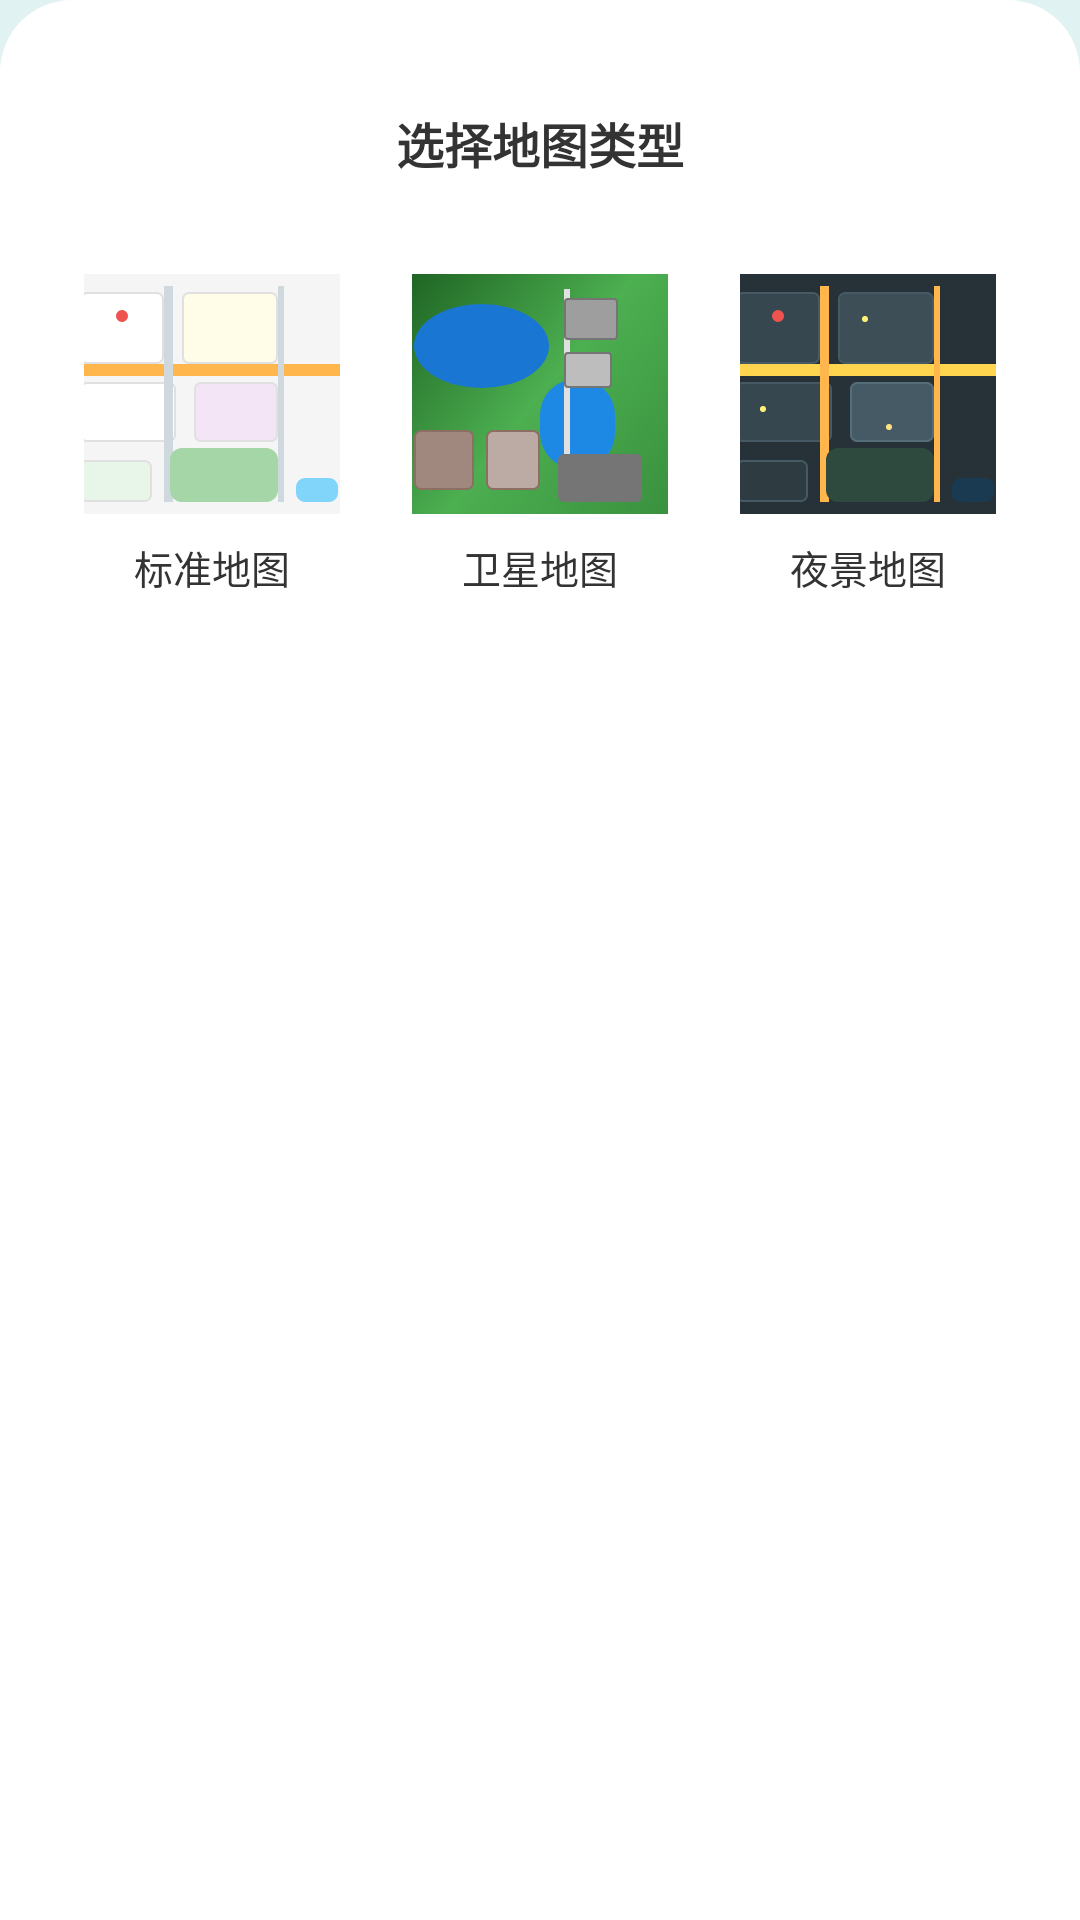

Layout XML and referenced resources for this Android screen:
<!-- AndroidManifest.xml: application theme Theme.VirtualLocation -->
<!-- res/layout/dialog_map_layers.xml -->
<?xml version="1.0" encoding="utf-8"?>
<LinearLayout xmlns:android="http://schemas.android.com/apk/res/android"
    xmlns:app="http://schemas.android.com/apk/res-auto"
    android:layout_width="match_parent"
    android:layout_height="wrap_content"
    android:background="@drawable/bg_bottom_sheet"
    android:orientation="vertical"
    android:padding="16dp">

    
    <View
        android:layout_width="40dp"
        android:layout_height="4dp"
        android:layout_gravity="center_horizontal"
        android:layout_marginBottom="16dp"
        android:background="@drawable/bg_drag_handle" />

    
    <TextView
        android:layout_width="wrap_content"
        android:layout_height="wrap_content"
        android:layout_gravity="center_horizontal"
        android:layout_marginBottom="20dp"
        android:text="@string/map_layers_title"
        android:textColor="@color/text_primary"
        android:textSize="16sp"
        android:textStyle="bold" />

    
    <LinearLayout
        android:layout_width="match_parent"
        android:layout_height="wrap_content"
        android:orientation="horizontal"
        android:gravity="center">

        
        <LinearLayout
            android:id="@+id/layer_normal"
            android:layout_width="0dp"
            android:layout_height="wrap_content"
            android:layout_weight="1"
            android:orientation="vertical"
            android:gravity="center"
            android:background="@drawable/bg_ripple_rounded"
            android:padding="12dp"
            android:clickable="true"
            android:focusable="true">

            <FrameLayout
                android:layout_width="100dp"
                android:layout_height="80dp"
                android:layout_marginBottom="8dp">

                
                <View
                    android:layout_width="match_parent"
                    android:layout_height="match_parent"
                    android:background="@drawable/bg_map_preview_normal" />

                
                <ImageView
                    android:id="@+id/check_normal"
                    android:layout_width="24dp"
                    android:layout_height="24dp"
                    android:layout_gravity="end|top"
                    android:layout_margin="4dp"
                    android:src="@drawable/ic_check_circle"
                    android:visibility="gone"
                    app:tint="@color/primary" />
            </FrameLayout>

            <TextView
                android:layout_width="wrap_content"
                android:layout_height="wrap_content"
                android:text="@string/map_type_standard"
                android:textColor="@color/text_primary"
                android:textSize="13sp" />
        </LinearLayout>

        
        <LinearLayout
            android:id="@+id/layer_satellite"
            android:layout_width="0dp"
            android:layout_height="wrap_content"
            android:layout_weight="1"
            android:orientation="vertical"
            android:gravity="center"
            android:background="@drawable/bg_ripple_rounded"
            android:padding="12dp"
            android:clickable="true"
            android:focusable="true">

            <FrameLayout
                android:layout_width="100dp"
                android:layout_height="80dp"
                android:layout_marginBottom="8dp">

                
                <View
                    android:layout_width="match_parent"
                    android:layout_height="match_parent"
                    android:background="@drawable/bg_map_preview_satellite" />

                
                <ImageView
                    android:id="@+id/check_satellite"
                    android:layout_width="24dp"
                    android:layout_height="24dp"
                    android:layout_gravity="end|top"
                    android:layout_margin="4dp"
                    android:src="@drawable/ic_check_circle"
                    android:visibility="gone"
                    app:tint="@color/primary" />
            </FrameLayout>

            <TextView
                android:layout_width="wrap_content"
                android:layout_height="wrap_content"
                android:text="@string/map_type_satellite"
                android:textColor="@color/text_primary"
                android:textSize="13sp" />
        </LinearLayout>

        
        <LinearLayout
            android:id="@+id/layer_night"
            android:layout_width="0dp"
            android:layout_height="wrap_content"
            android:layout_weight="1"
            android:orientation="vertical"
            android:gravity="center"
            android:background="@drawable/bg_ripple_rounded"
            android:padding="12dp"
            android:clickable="true"
            android:focusable="true">

            <FrameLayout
                android:layout_width="100dp"
                android:layout_height="80dp"
                android:layout_marginBottom="8dp">

                
                <View
                    android:layout_width="match_parent"
                    android:layout_height="match_parent"
                    android:background="@drawable/bg_map_preview_night" />

                
                <ImageView
                    android:id="@+id/check_night"
                    android:layout_width="24dp"
                    android:layout_height="24dp"
                    android:layout_gravity="end|top"
                    android:layout_margin="4dp"
                    android:src="@drawable/ic_check_circle"
                    android:visibility="gone"
                    app:tint="@color/primary" />
            </FrameLayout>

            <TextView
                android:layout_width="wrap_content"
                android:layout_height="wrap_content"
                android:text="@string/map_type_night"
                android:textColor="@color/text_primary"
                android:textSize="13sp" />
        </LinearLayout>
    </LinearLayout>
</LinearLayout>
<!-- resources referenced by this layout -->
<resources>
  <color name="primary">#26A69A</color>
  <color name="text_primary">#333333</color>
  <!-- drawable bg_bottom_sheet (drawable) -->
  <?xml version="1.0" encoding="utf-8"?>
  <shape xmlns:android="http://schemas.android.com/apk/res/android"
      android:shape="rectangle">
      <solid android:color="@color/surface" />
      <corners
          android:topLeftRadius="24dp"
          android:topRightRadius="24dp"
          android:bottomLeftRadius="0dp"
          android:bottomRightRadius="0dp" />
  </shape>
  <!-- drawable bg_ripple_rounded (drawable) -->
  <?xml version="1.0" encoding="utf-8"?>
  <ripple xmlns:android="http://schemas.android.com/apk/res/android"
      android:color="?attr/colorControlHighlight">
      <item android:id="@android:id/mask">
          <shape android:shape="rectangle">
              <solid android:color="@android:color/white" />
              <corners android:radius="8dp" />
          </shape>
      </item>
  </ripple>
  <!-- drawable ic_check_circle (drawable) -->
  <?xml version="1.0" encoding="utf-8"?>
  <vector xmlns:android="http://schemas.android.com/apk/res/android"
      android:width="24dp"
      android:height="24dp"
      android:viewportWidth="24"
      android:viewportHeight="24">
      <path
          android:fillColor="#FFFFFF"
          android:pathData="M12,2C6.48,2 2,6.48 2,12s4.48,10 10,10 10,-4.48 10,-10S17.52,2 12,2z" />
      <path
          android:fillColor="#26A69A"
          android:pathData="M9.29,16.29L5.7,12.7c-0.39,-0.39 -0.39,-1.02 0,-1.41 0.39,-0.39 1.02,-0.39 1.41,0L10,14.17l6.88,-6.88c0.39,-0.39 1.02,-0.39 1.41,0 0.39,0.39 0.39,1.02 0,1.41l-7.59,7.59c-0.38,0.39 -1.02,0.39 -1.41,0z" />
  </vector>
  <string name="map_layers_title">选择地图类型</string>
  <string name="map_type_night">夜景地图</string>
  <string name="map_type_satellite">卫星地图</string>
  <string name="map_type_standard">标准地图</string>
  <color name="surface">#FFFFFF</color>
  <color name="on_primary">#FFFFFF</color>
  <color name="primary_container">#B2DFDB</color>
  <color name="on_primary_container">#00201C</color>
  <color name="secondary">#4DB6AC</color>
  <color name="on_secondary">#FFFFFF</color>
  <color name="secondary_container">#E0F2F1</color>
  <color name="on_secondary_container">#00201C</color>
  <color name="tertiary">#4DB6AC</color>
  <color name="on_tertiary">#FFFFFF</color>
  <color name="tertiary_container">#E0F2F1</color>
  <color name="on_tertiary_container">#00201C</color>
  <color name="error">#EF4444</color>
  <color name="on_error">#FFFFFF</color>
  <color name="error_container">#FFDAD6</color>
  <color name="on_error_container">#410002</color>
  <color name="background">#E0F2F1</color>
  <color name="on_background">#00201C</color>
  <color name="on_surface">#333333</color>
  <color name="surface_variant">#F8F9FA</color>
  <color name="on_surface_variant">#666666</color>
  <color name="surface_container_lowest">#FFFFFF</color>
  <color name="surface_container_low">#F5F5F5</color>
  <color name="surface_container">#EFEFEF</color>
  <color name="surface_container_high">#E9E9E9</color>
  <color name="surface_container_highest">#E3E3E3</color>
  <color name="outline">#E0E0E0</color>
  <color name="outline_variant">#F0F0F0</color>
  <color name="text_secondary">#666666</color>
  <color name="text_hint">#999999</color>
  <color name="primary_light">#4DB6AC</color>
</resources>
